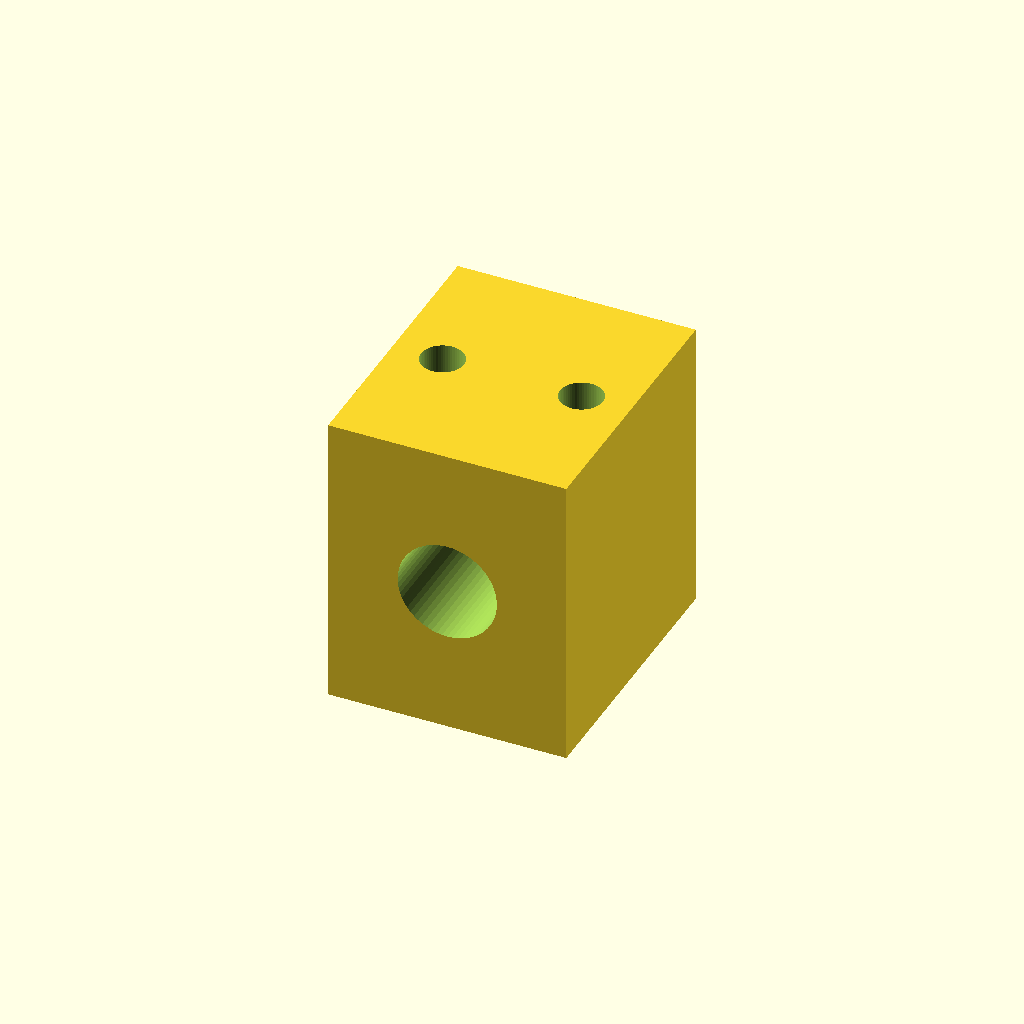
Cell 1: rendered with the file's own defaults.
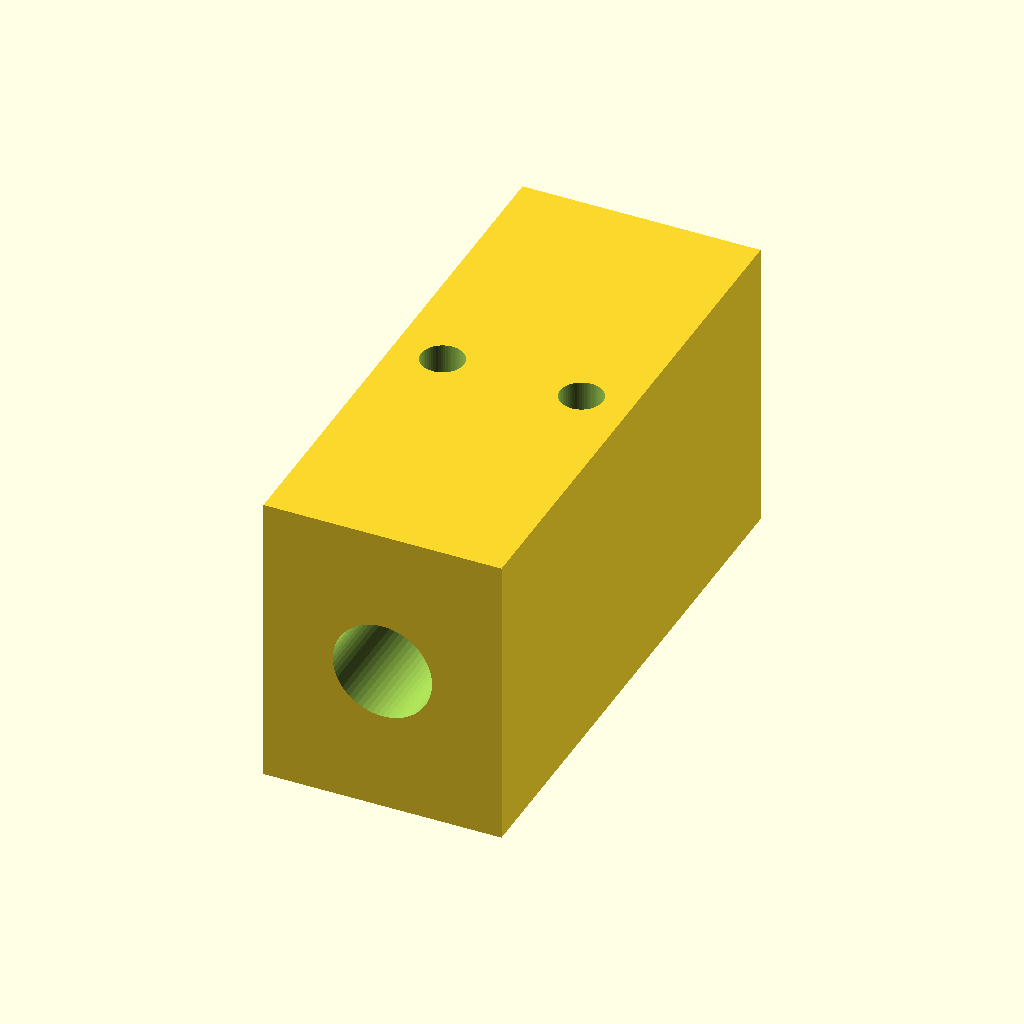
Cell 2 — width set to 56, the other parameters unchanged.
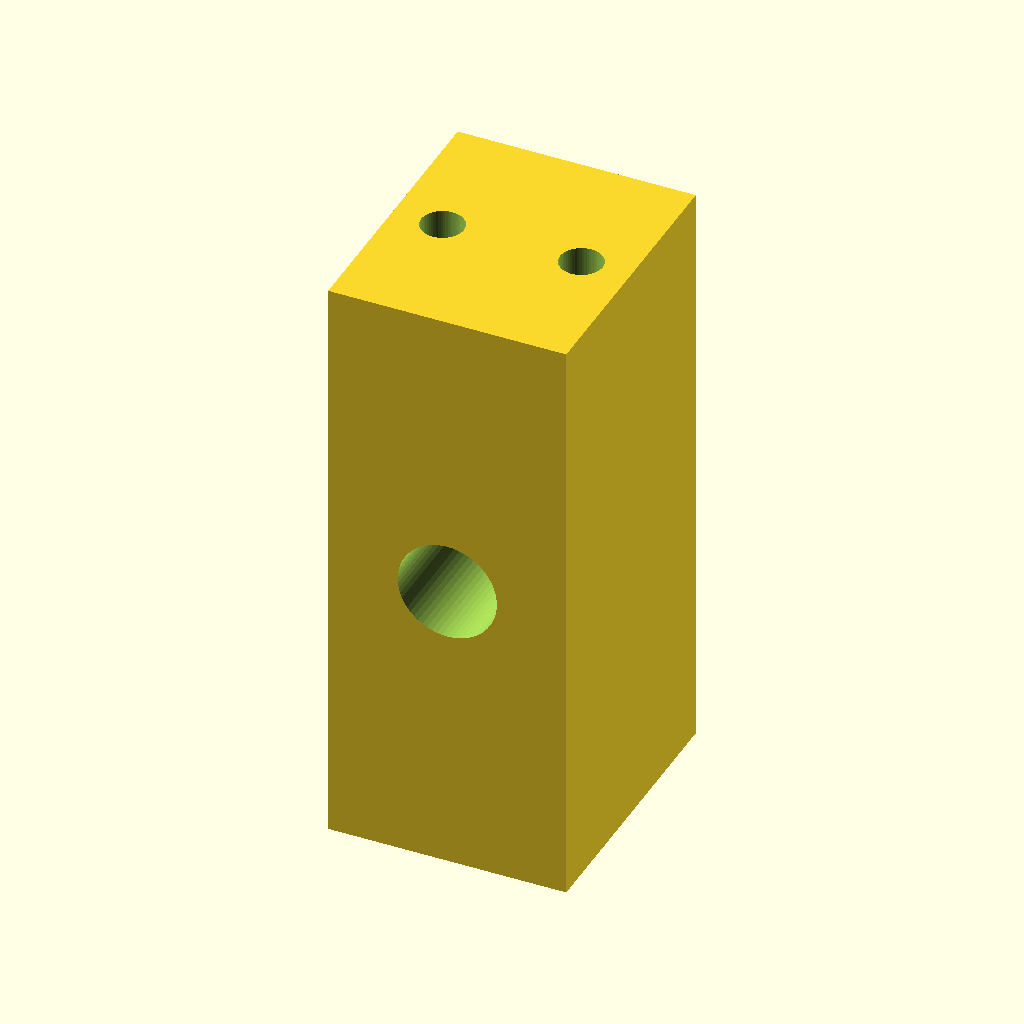
Cell 3: the same model with height = 60.
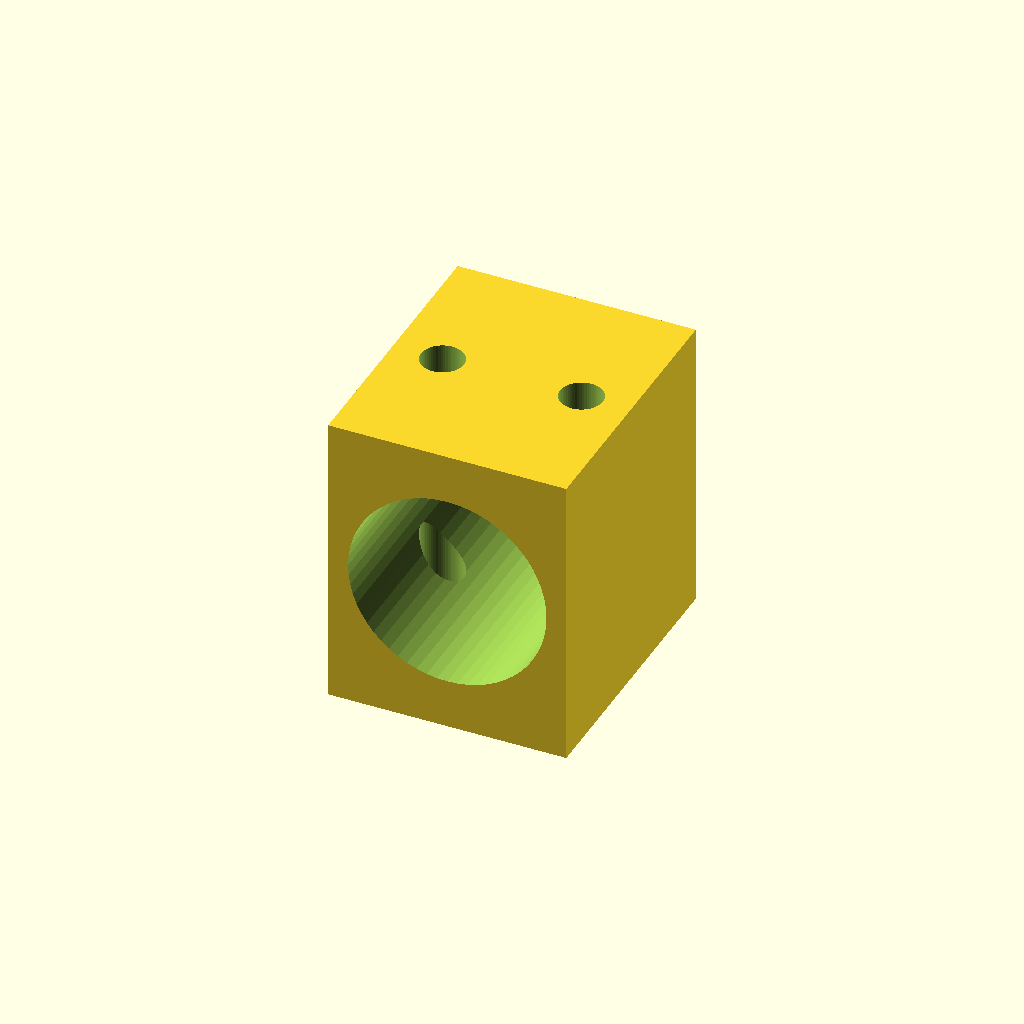
Cell 4: bore_d = 20 (everything else at default).
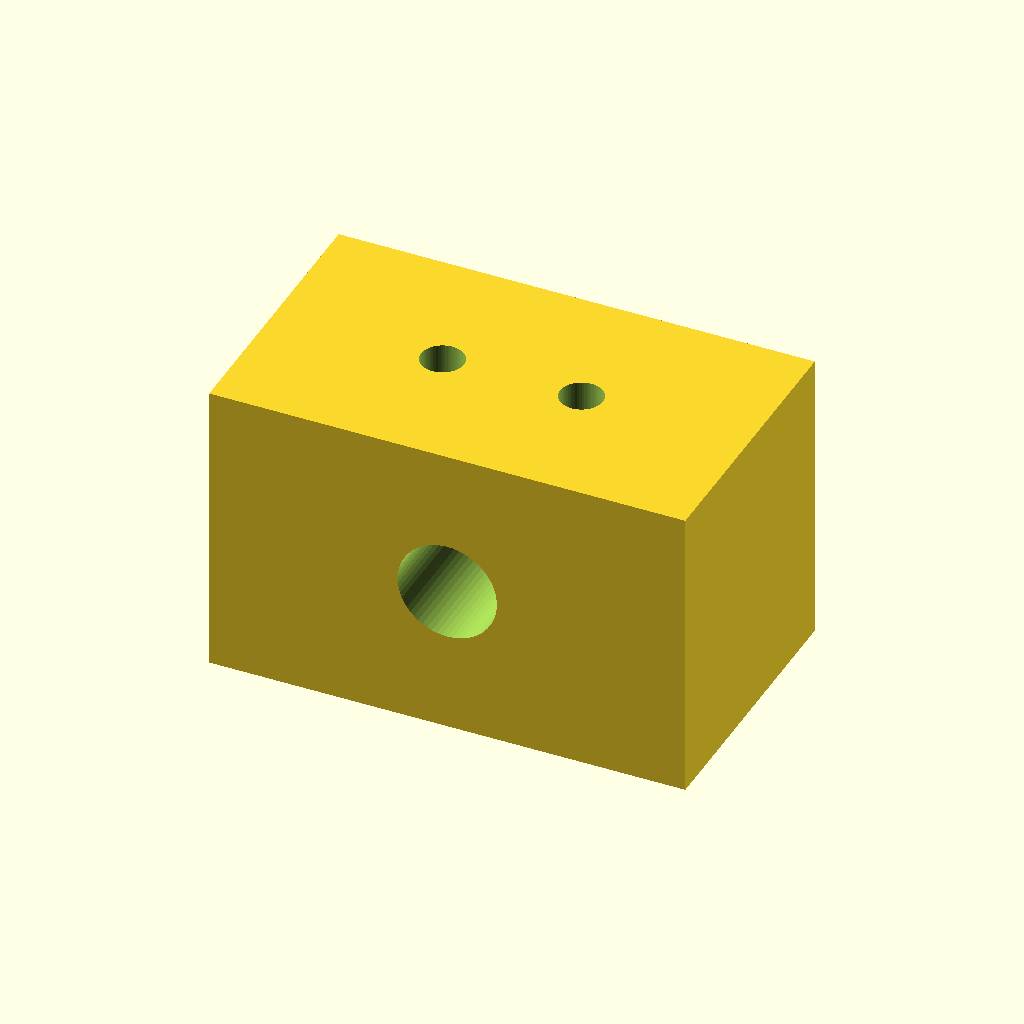
Cell 5 — length set to 48, the other parameters unchanged.
All cells are drawn from one camera (rotation 55°, 0°, 25°, orthographic, colour scheme Cornfield), so only the parameter changes between them.
OpenSCAD source file optional_data/data/parts/part_1073.scad:
// Linear rail stop block.
$fn = 60;
eps = 0.02;
width = 28;
height = 30;
bore_d = 10;
length = 24;
difference() {
    cube([length,width,height],center=true);
    translate([0,-width/2-eps,0]) rotate([-90,0,0]) cylinder(d=bore_d,h=width+2*eps);
    for(x=[-7,7]) translate([x,0,-height/2-eps]) cylinder(d=4.3,h=height+2*eps);
}
Customizer parameters (derived from the source; name, type, default, range or options):
eps: number, default 0.02
width: number, default 28
height: number, default 30
bore_d: number, default 10
length: number, default 24
